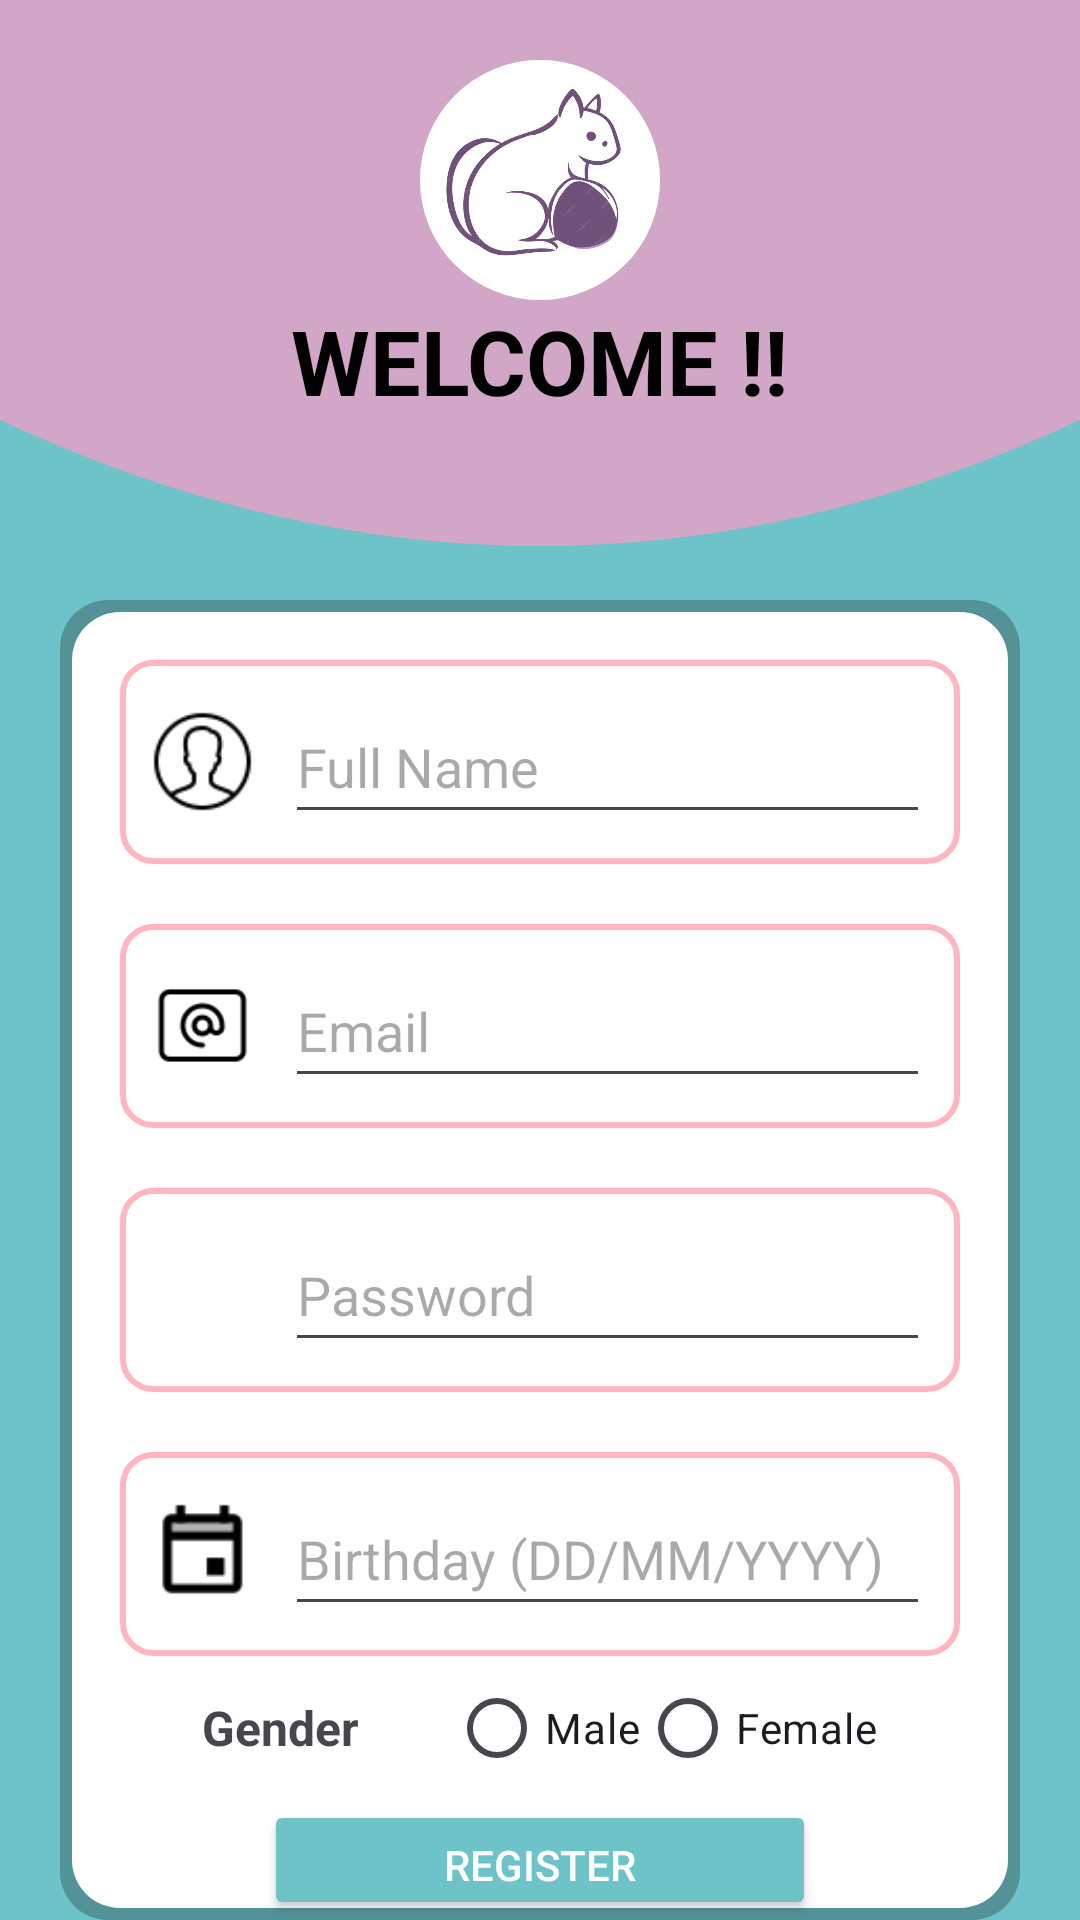

Here is an Android app screen rendered from its layout file. Give the layout XML and the strings, colors and styles it references.
<!-- AndroidManifest.xml: application theme Theme.Asm_adr -->
<!-- res/layout/activity_register.xml -->
<?xml version="1.0" encoding="utf-8"?>
<RelativeLayout xmlns:android="http://schemas.android.com/apk/res/android"
    xmlns:app="http://schemas.android.com/apk/res-auto"
    xmlns:tools="http://schemas.android.com/tools"
    android:id="@+id/main"
    android:layout_width="match_parent"
    android:layout_height="match_parent"
    android:background="@color/xanhnhat"
    tools:context=".RegisterActivity">

    <LinearLayout
        android:id="@+id/ln1"
        android:layout_width="match_parent"
        android:layout_height="280dp"
        android:background="@drawable/rounded_square"
        android:orientation="horizontal"
        android:gravity="center">

        <ImageView
            android:layout_width="80dp"
            android:layout_height="80dp"
            android:background="@drawable/circle_shape"
            android:clipToOutline="true"
            android:scaleType="centerCrop"
            android:src="@drawable/soclo"
            android:layout_marginBottom="80dp" />
    </LinearLayout>

    <TextView
        android:layout_width="wrap_content"
        android:layout_height="wrap_content"
        android:text="WELCOME !!"
        android:textSize="30sp"
        android:textColor="@color/black"
        android:textStyle="bold"
        android:layout_centerHorizontal="true"
        android:layout_marginTop="100dp" />

    <LinearLayout
        android:layout_width="320dp"
        android:layout_height="500dp"
        android:layout_centerHorizontal="true"
        android:layout_marginTop="200dp"
        android:background="@drawable/rounded_shadow"
        android:orientation="vertical">

        
        <RelativeLayout
            android:layout_width="match_parent"
            android:layout_height="wrap_content"
            android:layout_marginHorizontal="20dp"
            android:layout_marginTop="20dp"
            android:background="@drawable/edittext_border"
            android:padding="10dp">

            <ImageView
                android:id="@+id/img_username"
                android:layout_width="35dp"
                android:layout_height="35dp"
                android:layout_centerVertical="true"
                android:src="@drawable/user" />

            <EditText
                android:id="@+id/fullNameText"
                android:layout_width="match_parent"
                android:layout_height="48dp"
                android:layout_centerVertical="true"
                android:layout_marginLeft="10dp"
                android:layout_toRightOf="@id/img_username"
                android:hint="Full Name" />
        </RelativeLayout>

        
        <RelativeLayout
            android:layout_width="match_parent"
            android:layout_height="wrap_content"
            android:layout_marginHorizontal="20dp"
            android:layout_marginTop="20dp"
            android:background="@drawable/edittext_border"
            android:padding="10dp">

            <ImageView
                android:id="@+id/img_email"
                android:layout_width="35dp"
                android:layout_height="35dp"
                android:layout_centerVertical="true"
                android:src="@drawable/email" />

            <EditText
                android:id="@+id/emailText"
                android:layout_width="match_parent"
                android:layout_height="48dp"
                android:layout_centerVertical="true"
                android:layout_marginLeft="10dp"
                android:layout_toRightOf="@id/img_email"
                android:hint="Email" />
        </RelativeLayout>

        
        <RelativeLayout
            android:layout_width="match_parent"
            android:layout_height="wrap_content"
            android:layout_marginHorizontal="20dp"
            android:layout_marginTop="20dp"
            android:background="@drawable/edittext_border"
            android:padding="10dp">

            <ImageView
                android:id="@+id/img_password"
                android:layout_width="35dp"
                android:layout_height="35dp"
                android:layout_centerVertical="true"
                android:src="@drawable/password" />

            <EditText
                android:id="@+id/passwordText"
                android:layout_width="match_parent"
                android:layout_height="48dp"
                android:layout_centerVertical="true"
                android:layout_marginLeft="10dp"
                android:layout_toRightOf="@id/img_password"
                android:hint="Password"
                android:inputType="textPassword" />

            
            <ImageView
                android:id="@+id/img_toggle_password"
                android:layout_width="35dp"
                android:layout_height="35dp"
                android:layout_alignParentRight="true"
                android:layout_centerVertical="true"
                android:src="@drawable/hidden" />
        </RelativeLayout>

        
        <RelativeLayout
            android:layout_width="match_parent"
            android:layout_height="wrap_content"
            android:layout_marginHorizontal="20dp"
            android:layout_marginTop="20dp"
            android:background="@drawable/edittext_border"
            android:padding="10dp">

            <ImageView
                android:id="@+id/img_birthday"
                android:layout_width="35dp"
                android:layout_height="35dp"
                android:layout_centerVertical="true"
                android:src="@drawable/calendar" />

            <EditText
                android:id="@+id/birthdayText"
                android:layout_width="match_parent"
                android:layout_height="48dp"
                android:layout_centerVertical="true"
                android:layout_marginLeft="10dp"
                android:layout_toRightOf="@id/img_birthday"
                android:hint="Birthday (DD/MM/YYYY)" />
        </RelativeLayout>

        
        <RadioGroup
            android:id="@+id/rgSex"
            android:layout_width="match_parent"
            android:layout_height="wrap_content"
            android:orientation="horizontal"
            android:layout_marginHorizontal="20dp"
            android:gravity="center">

            <TextView
                android:layout_width="wrap_content"
                android:layout_height="wrap_content"
                android:text="Gender"
                android:textStyle="bold"
                android:textSize="16sp"
                android:layout_marginRight="30dp" />

            <RadioButton
                android:id="@+id/rbMale"
                android:layout_width="wrap_content"
                android:layout_height="wrap_content"
                android:text="Male" />

            <RadioButton
                android:id="@+id/rbFemale"
                android:layout_width="wrap_content"
                android:layout_height="wrap_content"
                android:text="Female" />
        </RadioGroup>

        <Button
            android:id="@+id/btnRegister"
            android:layout_width="wrap_content"
            android:layout_height="wrap_content"
            android:layout_gravity="center"
            android:backgroundTint="@color/xanhnhat"
            android:paddingHorizontal="60dp"
            android:paddingVertical="12dp"
            android:text="Register"
            android:textColor="@color/white" />

        <RelativeLayout
            android:layout_width="match_parent"
            android:layout_height="wrap_content"
            android:layout_marginTop="10dp"
            android:layout_marginBottom="20dp"
            android:gravity="center">

            <TextView
                android:id="@+id/tv2"
                android:layout_width="wrap_content"
                android:layout_height="wrap_content"
                android:text="You already have an account?"
                android:textSize="15sp" />

            <TextView
                android:id="@+id/tv_login"
                android:layout_width="wrap_content"
                android:layout_height="wrap_content"
                android:layout_marginLeft="10dp"
                android:layout_toRightOf="@id/tv2"
                android:text="@string/Login"
                android:textColor="@color/red"
                android:textSize="15sp" />
        </RelativeLayout>

    </LinearLayout>
</RelativeLayout>
<!-- resources referenced by this layout -->
<resources>
  <color name="black">#FF000000</color>
  <color name="red">#DF0029</color>
  <color name="white">#FFFFFFFF</color>
  <color name="xanhnhat">#6EC3C9</color>
  <!-- drawable calendar: png bitmap (drawable, 394 bytes) -->
  <!-- drawable circle_shape (drawable) -->
  <?xml version="1.0" encoding="utf-8"?>
  <shape xmlns:android="http://schemas.android.com/apk/res/android"
      android:shape="oval">
      <solid android:color="#FFFFFF"/> 
  </shape>
  <!-- drawable edittext_border (drawable) -->
  <?xml version="1.0" encoding="utf-8"?>
  <shape xmlns:android="http://schemas.android.com/apk/res/android">
      <solid android:color="#FFFFFF"/> 
      <stroke android:width="2dp" android:color="#FFB6C1"/> 
      <corners android:radius="10dp"/> 
      <padding android:left="8dp" android:right="8dp" android:top="8dp" android:bottom="8dp"/>
  </shape>
  <!-- drawable email: png bitmap (drawable, 1014 bytes) -->
  <!-- drawable rounded_shadow (drawable) -->
  <?xml version="1.0" encoding="utf-8"?>
  <layer-list xmlns:android="http://schemas.android.com/apk/res/android">
  
      
      <item>
          <shape android:shape="rectangle">
              <corners android:radius="16dp"/>  
              <solid android:color="#40000000"/> 
          </shape>
      </item>
  
      
      <item android:left="4dp" android:right="4dp" android:top="4dp" android:bottom="4dp">
          <shape android:shape="rectangle">
              <corners android:radius="16dp"/>  
              <solid android:color="@android:color/white"/> 
          </shape>
      </item>
  
  </layer-list>
  <!-- drawable rounded_square (drawable) -->
  <?xml version="1.0" encoding="utf-8"?>
  <vector xmlns:android="http://schemas.android.com/apk/res/android"
      android:width="400dp"
      android:height="400dp"
      android:viewportWidth="100"
      android:viewportHeight="100">
  
      
      <path
          android:fillColor="#D2A6C7"
          android:pathData="M0,0 H100 V50 Q50,80 0,50 Z" />
  </vector>
  <!-- drawable soclo: jpg bitmap (drawable, 32553 bytes) -->
  <!-- drawable user: png bitmap (drawable, 1350 bytes) -->
  <string name="Login"><u>Login</u></string>
  <style name="Theme.Asm_adr" parent="Base.Theme.Asm_adr" />
  <style name="Base.Theme.Asm_adr" parent="Theme.Material3.DayNight.NoActionBar">
          
          
      </style>
</resources>
